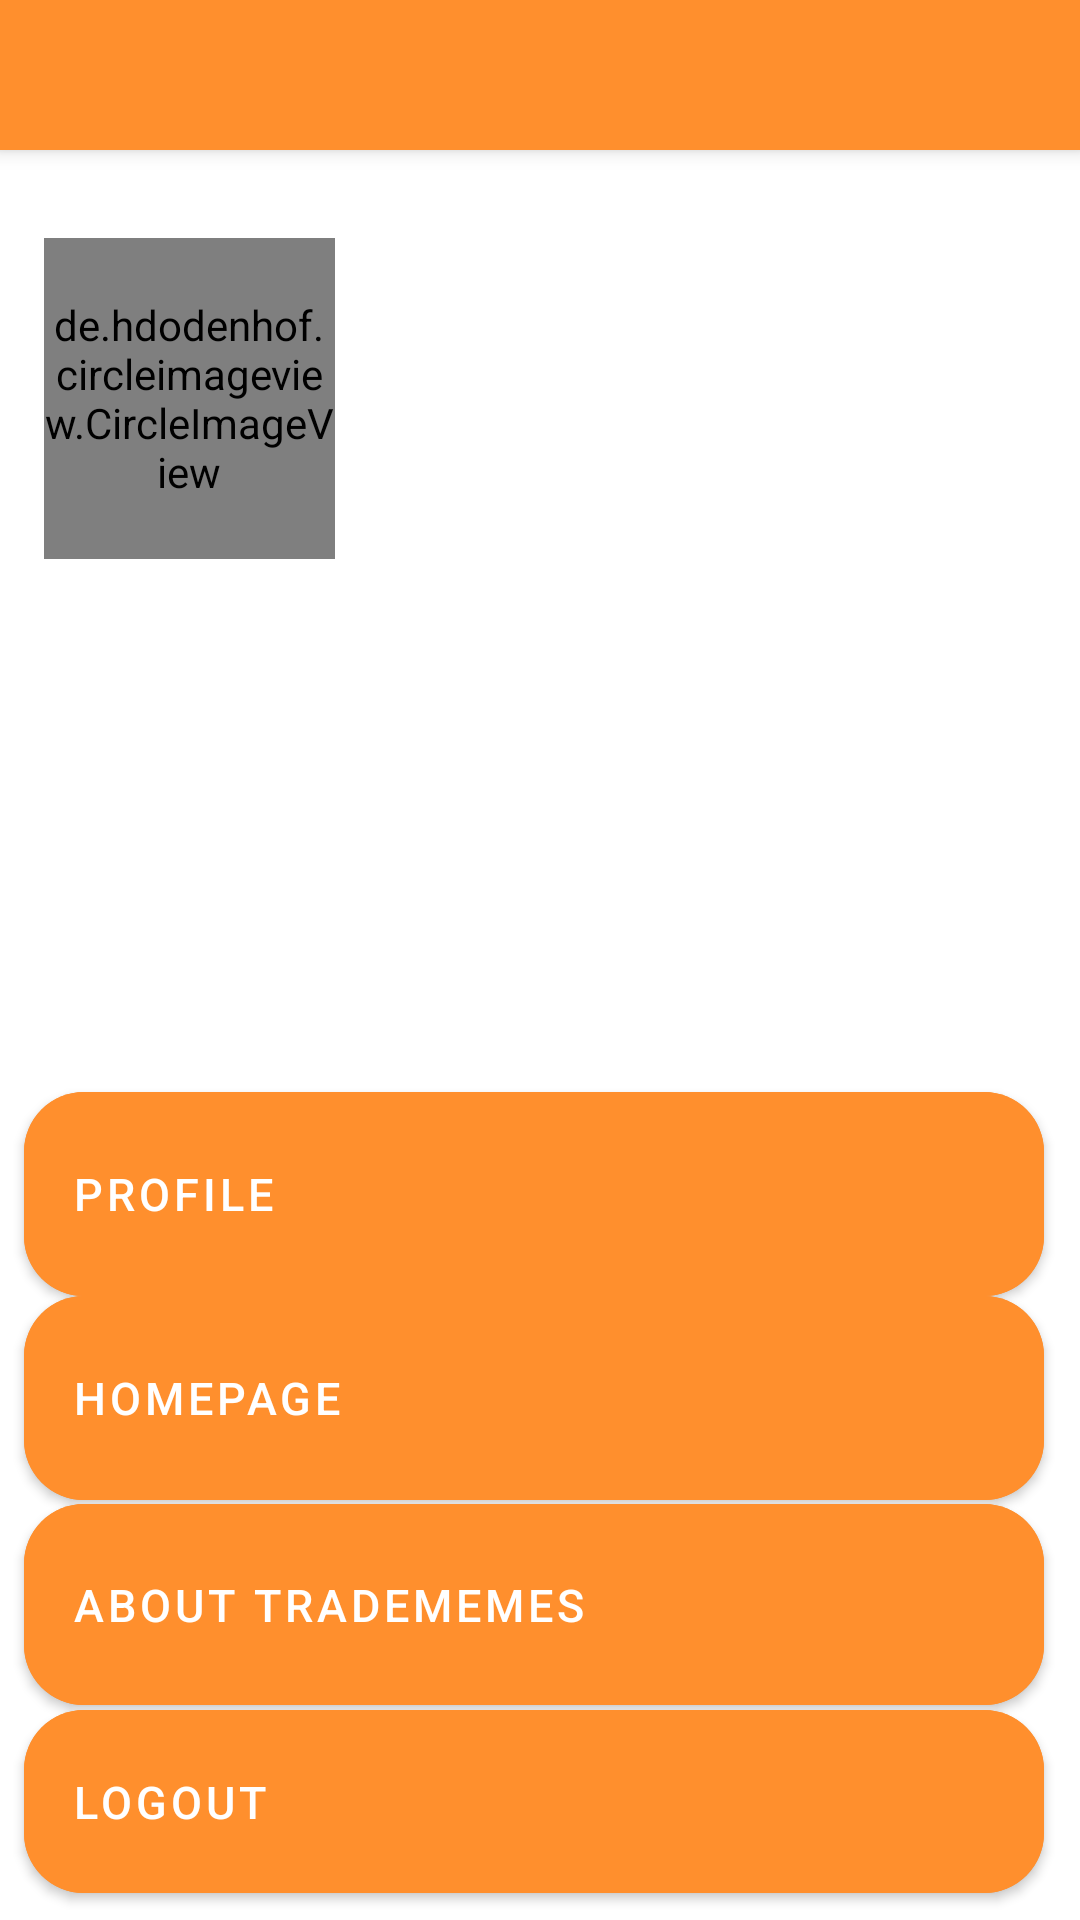

This screen was rendered from an Android layout file. Write that file and the resources it references.
<!-- AndroidManifest.xml: application theme Theme.Memeschain -->
<!-- res/layout/activity_main2.xml -->
<?xml version="1.0" encoding="utf-8"?>
<androidx.constraintlayout.widget.ConstraintLayout xmlns:android="http://schemas.android.com/apk/res/android"
    xmlns:app="http://schemas.android.com/apk/res-auto"
    xmlns:tools="http://schemas.android.com/tools"
    android:layout_width="match_parent"
    android:layout_height="match_parent"
    android:background="@color/pink2"
    tools:context=".MainActivity2">

    <include
        android:id="@+id/toolbar2"
        layout="@layout/commontoolbar"

        tools:layout_editor_absoluteX="57dp"
        tools:layout_editor_absoluteY="0dp" />

    <com.google.android.material.button.MaterialButton
        android:id="@+id/button5"
        android:layout_width="340dp"
        android:layout_height="80dp"
        android:layout_alignParentStart="true"
        android:layout_alignParentBottom="true"
        android:layout_centerInParent="true"
        android:backgroundTint="@color/pink3"
        android:gravity="left|center_vertical"
        android:text="Profile"
        android:textSize="15dp"
        app:cornerRadius="20dp"
        app:layout_constraintBottom_toBottomOf="parent"
        app:layout_constraintEnd_toEndOf="parent"
        app:layout_constraintHorizontal_bias="0.394"
        app:layout_constraintStart_toStartOf="parent"
        app:layout_constraintTop_toTopOf="parent"
        app:layout_constraintVertical_bias="0.639" />

    <com.google.android.material.button.MaterialButton
        android:id="@+id/button7"
        android:layout_width="340dp"
        android:layout_height="80dp"
        android:layout_alignParentStart="true"
        android:layout_alignParentBottom="true"
        android:layout_centerInParent="true"
        android:backgroundTint="@color/pink3"
        android:gravity="left|center_vertical"
        android:text="Homepage"
        android:textSize="15dp"
        app:cornerRadius="20dp"
        app:layout_constraintBottom_toBottomOf="parent"
        app:layout_constraintEnd_toEndOf="parent"
        app:layout_constraintHorizontal_bias="0.394"
        app:layout_constraintStart_toStartOf="parent"
        app:layout_constraintTop_toTopOf="@+id/toolbar2"
        app:layout_constraintVertical_bias="0.761" />

    <com.google.android.material.button.MaterialButton
        android:id="@+id/button8"
        android:layout_width="340dp"
        android:layout_height="79dp"
        android:layout_alignParentStart="true"
        android:layout_alignParentBottom="true"
        android:layout_centerHorizontal="true"
        android:backgroundTint="@color/pink3"
        android:gravity="left|center_vertical"
        android:text="About Tradememes"
        android:textSize="15dp"
        app:cornerRadius="20dp"
        app:layout_constraintBottom_toBottomOf="parent"
        app:layout_constraintEnd_toEndOf="parent"
        app:layout_constraintHorizontal_bias="0.394"
        app:layout_constraintStart_toStartOf="parent"
        app:layout_constraintTop_toTopOf="parent"
        app:layout_constraintVertical_bias="0.883" />

    <com.google.android.material.button.MaterialButton
        android:id="@+id/button10"
        android:layout_width="340dp"
        android:layout_height="73dp"
        android:layout_alignParentStart="true"
        android:layout_alignParentBottom="true"
        android:layout_centerHorizontal="true"
        android:backgroundTint="@color/pink3"
        android:gravity="left|center_vertical"
        android:text="Logout"
        android:textSize="15dp"
        app:cornerRadius="20dp"
        app:layout_constraintBottom_toBottomOf="parent"
        app:layout_constraintEnd_toEndOf="parent"
        app:layout_constraintHorizontal_bias="0.394"
        app:layout_constraintStart_toStartOf="parent"
        app:layout_constraintTop_toTopOf="parent"
        app:layout_constraintVertical_bias="0.995" />

    <de.hdodenhof.circleimageview.CircleImageView
        android:id="@+id/mainpf"
        android:layout_width="97dp"
        android:layout_height="107dp"
        android:layout_alignParentStart="true"
        android:layout_alignParentTop="true"
        android:layout_alignParentEnd="true"

        android:layout_alignParentBottom="true"
        android:layout_marginStart="9dp"

        android:src="@drawable/blank"
        app:layout_constraintBottom_toBottomOf="parent"
        app:layout_constraintEnd_toEndOf="parent"
        app:layout_constraintHorizontal_bias="0.022"
        app:layout_constraintStart_toStartOf="parent"
        app:layout_constraintTop_toTopOf="@+id/toolbar2"
        app:layout_constraintVertical_bias="0.149" />

    <TextView
        android:id="@+id/textView19"
        android:layout_width="295dp"
        android:layout_height="24dp"
        android:layout_alignParentStart="true"
        android:layout_alignParentTop="true"
        android:text=""
        android:textColor="@color/black"
        android:textStyle="bold"
        app:layout_constraintBottom_toBottomOf="@+id/button10"
        app:layout_constraintEnd_toEndOf="parent"
        app:layout_constraintHorizontal_bias="0.241"
        app:layout_constraintStart_toStartOf="parent"
        app:layout_constraintTop_toTopOf="@+id/toolbar2"
        app:layout_constraintVertical_bias="0.335" />

    <TextView
        android:id="@+id/textView21"
        android:layout_width="298dp"
        android:layout_height="24dp"
        android:layout_alignParentStart="true"
        android:layout_alignParentTop="true"
        android:text=""
        android:textColor="@color/black"
        android:textStyle="bold"
        app:layout_constraintBottom_toBottomOf="parent"
        app:layout_constraintEnd_toEndOf="parent"
        app:layout_constraintHorizontal_bias="0.247"
        app:layout_constraintStart_toStartOf="parent"
        app:layout_constraintTop_toTopOf="parent"
        app:layout_constraintVertical_bias="0.413" />


</androidx.constraintlayout.widget.ConstraintLayout>
<!-- res/layout/commontoolbar.xml (included above) -->
<?xml version="1.0" encoding="utf-8"?>
<androidx.appcompat.widget.Toolbar xmlns:android="http://schemas.android.com/apk/res/android"
    android:layout_width="match_parent"
    android:layout_height="50dp"
    android:background="@color/pink3"
    android:elevation="4dp"
    android:id="@+id/toolbar2"
    >

</androidx.appcompat.widget.Toolbar>
<!-- resources referenced by this layout -->
<resources>
  <color name="black">#FF000000</color>
  <color name="pink2">#FFFFFF</color>
      /*#FDD2FF*/
  <color name="pink3">#FF8F2D</color>
  /*#FF74A3/*
  <!-- drawable blank: png bitmap (drawable-v24, 12339 bytes) -->
  <style name="Theme.Memeschain" parent="Theme.MaterialComponents.DayNight.NoActionBar">
          
          <item name="colorPrimary">@color/purple_500</item>
          <item name="colorPrimaryVariant">@color/pink3</item>
          <item name="colorOnPrimary">@color/white</item>
          
          <item name="colorSecondary">@color/teal_200</item>
          <item name="colorSecondaryVariant">@color/teal_700</item>
          <item name="colorOnSecondary">@color/black</item>
          <item name="android:windowDisablePreview">true</item>
          
          <item name="android:statusBarColor" tools:targetApi="l">?attr/colorPrimaryVariant</item>
          
      </style>
  <color name="purple_500">#FF6200EE</color>
  <color name="white">#FFFFFFFF</color>
  <color name="teal_200">#FF03DAC5</color>
  <color name="teal_700">#FF018786</color>
</resources>
